Run: headless pygame with SDL's dummy video driver; simulated clock (each Clock.tick advances the game by its frame time, no real sleeping); random seed 0; keys injected as events and as key.get_pressed() state; no mouse input.
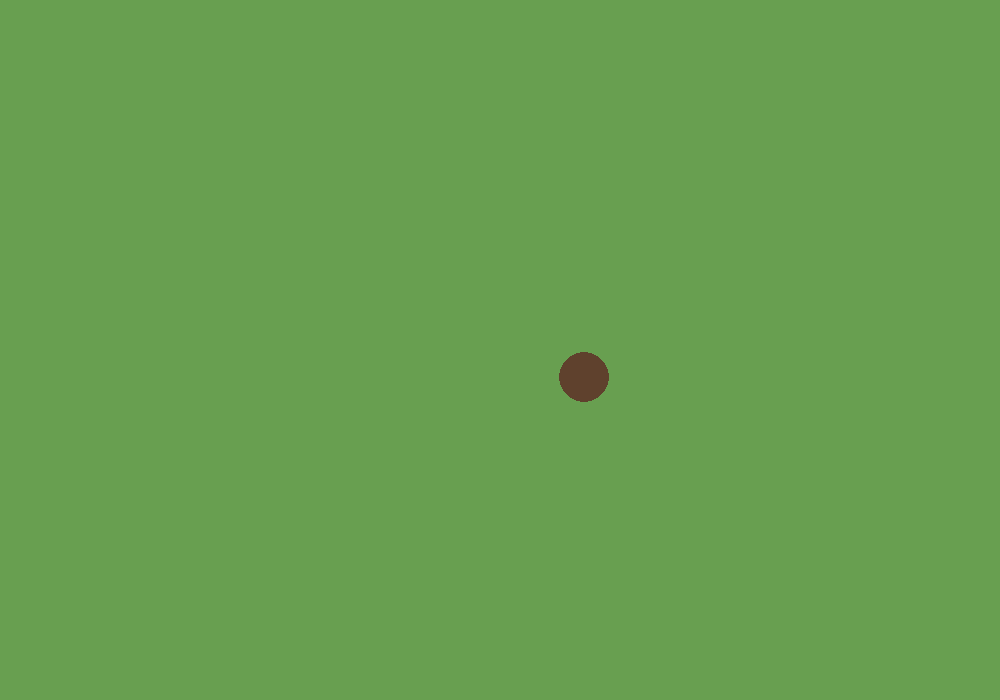
Frame 1 of 4 · flips 1–60 · no input
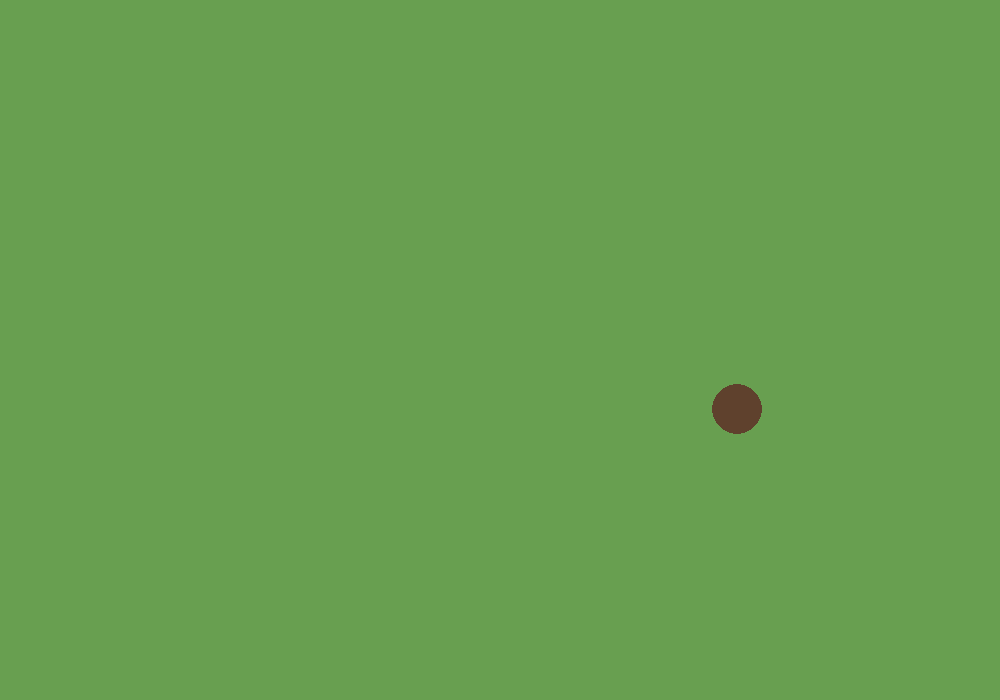
Frame 2 of 4 · flips 61–180 · tapped SPACE, RETURN · held RIGHT (→), D
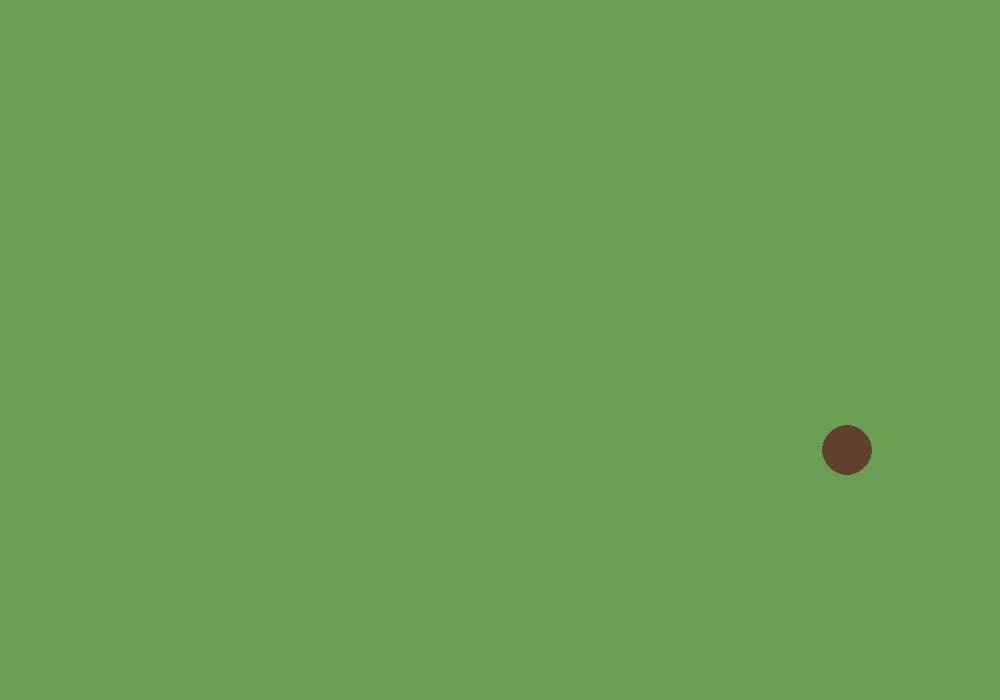
Frame 3 of 4 · flips 181–300 · held DOWN (↓), S
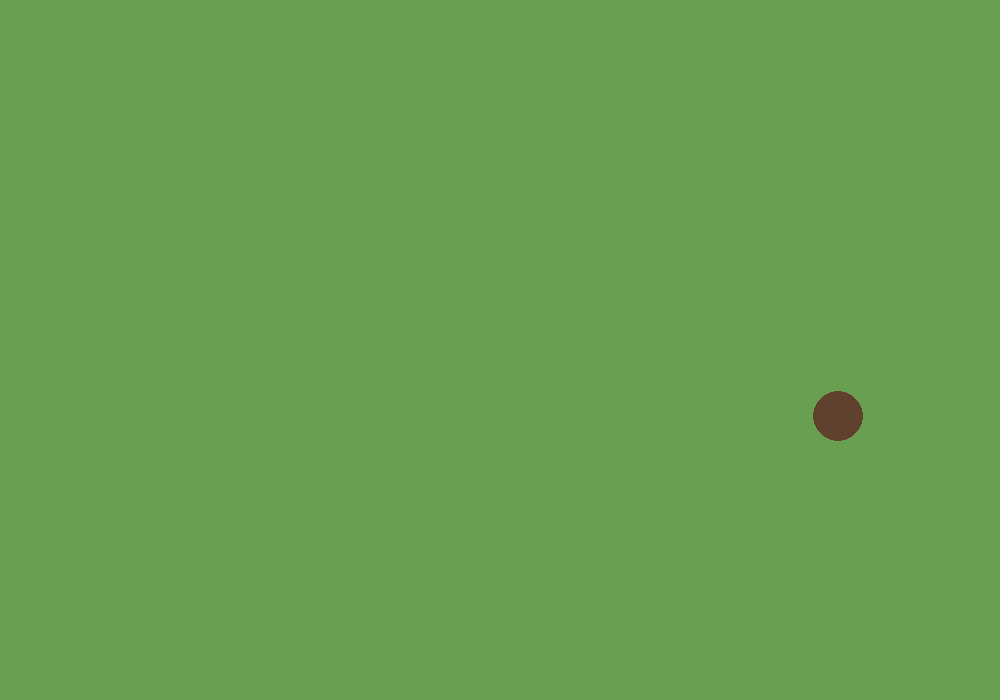
Frame 4 of 4 · flips 301–420 · held LEFT (←), A, UP (↑), W

The pygame program that drew these frames:

import pygame
import random
import math

WIDTH = 1000
HEIGHT = 700
FPS = 60

GRASS_COLOR = (104,159,80)
HEDGEHOG_COLOR = (95, 65, 45)

def main():
    pygame.init()
    screen = pygame.display.set_mode((WIDTH, HEIGHT))
    pygame.display.set_caption("Hedgehog Simulator")
    clock = pygame.time.Clock()

    position =pygame.Vector2(WIDTH / 2, HEIGHT / 2)
    velocity = pygame.Vector2(100, 60)
    radius = 25
    running = True

    wander_angle = 0.0
    speed = 80

    random_nudge_timer = 0.0
    while running:
         # Time since the previous frame, in seconds
        dt = clock.tick(FPS) / 1000
        for event in pygame.event.get():
            if event.type == pygame.QUIT:
                running = False


        #  # Gradually vary the wandering direction
        # wander_angle += random.uniform(-1.0, 1.0) * dt

        # wander_direction = pygame.Vector2(
        #     math.cos(wander_angle),
        #     math.sin(wander_angle)
        # )
        wander_angle += random.uniform(-1.0, 1.0) * dt

        random_nudge_timer += dt

        if random_nudge_timer >= 5.0:
            wander_angle += random.uniform(
                -math.pi / 2,
                math.pi / 2
            )
            random_nudge_timer = 0.0

        wander_direction = pygame.Vector2(
            math.cos(wander_angle),
            math.sin(wander_angle)
        )



        # Start with the wandering influence
        steering = wander_direction.copy()

        

        # Gradual edge avoidance
        margin = 200
        edge_strength = 5.0

        if position.x < margin:
            closeness = (margin - position.x) / margin
            steering.x += edge_strength * abs(closeness)

        elif position.x > WIDTH - margin:
            closeness = (position.x - (WIDTH - margin)) / margin
            steering.x -= edge_strength * abs(closeness)
            

        if position.y < margin:
            closeness = (margin - position.y) / margin
            steering.y += edge_strength * abs(closeness)

        elif position.y > HEIGHT - margin:
            closeness = (position.y - (HEIGHT - margin)) / margin
            steering.y -= edge_strength * abs(closeness)


        margin = 200
        # extra strong avoidance for corners
        # Top-left corner
        if position.x < margin and position.y < margin:

            closeness_x = (margin - position.x) / margin
            closeness_y = (margin - position.y) / margin

            steering.x += 3 * edge_strength * abs(closeness_x)
            steering.y += 3 * edge_strength * abs(closeness_y)


        # Bottom-left corner
        elif position.x < margin and position.y > HEIGHT - margin:

            closeness_x = (margin - position.x) / margin
            closeness_y = (position.y - (HEIGHT - margin)) / margin

            steering.x += 3 * edge_strength * abs(closeness_x)
            steering.y -= 3 * edge_strength * abs(closeness_y)


        # Top-right corner
        elif position.x > WIDTH - margin and position.y < margin:

            closeness_x = (position.x - (WIDTH - margin)) / margin
            closeness_y = (margin - position.y) / margin

            steering.x -= 3 * edge_strength * abs(closeness_x)
            steering.y += 3 * edge_strength * abs(closeness_y)


        # Bottom-right corner
        elif position.x > WIDTH - margin and position.y > HEIGHT - margin:

            closeness_x = (position.x - (WIDTH - margin)) / margin
            closeness_y = (position.y - (HEIGHT - margin)) / margin

            steering.x -= 3 * edge_strength * abs(closeness_x)
            steering.y -= 3 * edge_strength * abs(closeness_y)
            

                

        # Convert the combined influences into a desired velocity
        if steering.length_squared() > 0:
            desired_velocity = steering.normalize() * speed
        else:
            desired_velocity = pygame.Vector2()

        # Smoothly change the current velocity
        turning_speed = 2.0
        velocity += (desired_velocity - velocity) * turning_speed * dt

        # Move the hedgehog
        position += velocity * dt
            


        screen.fill(GRASS_COLOR)
        # Draw the hedgehog (placeholder)
        pygame.draw.circle(screen, HEDGEHOG_COLOR, position, radius)




        pygame.display.flip()

    pygame.quit()   

if __name__ == "__main__":
    main()  
